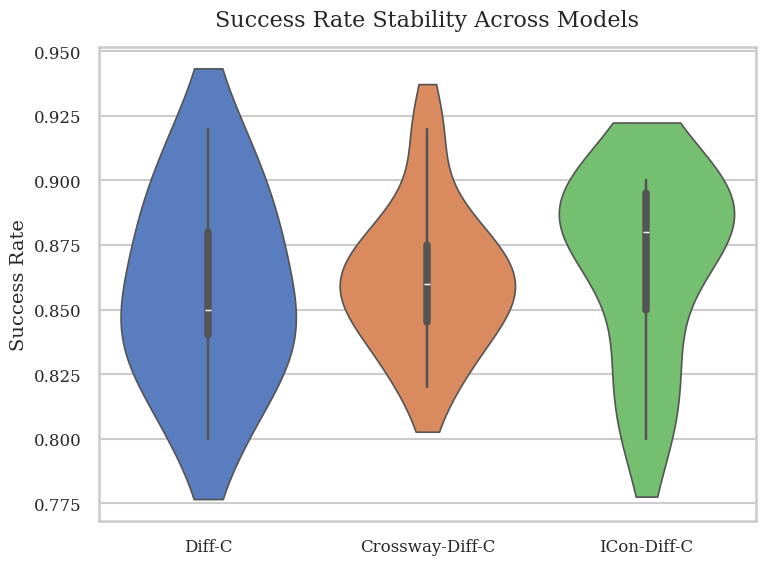

Generate this figure with matplotlib:
import numpy as np
import pandas as pd
import seaborn as sns
import matplotlib.pyplot as plt

# Simulate example data
np.random.seed(42)
models = ['Diff-C', 'Crossway-Diff-C', 'ICon-Diff-C']
data = {
    'Model': ['Diff-C'] * 10 + ['Crossway-Diff-C'] * 10 + ['ICon-Diff-C'] * 10,
    'Success Rate': (
        [0.84, 0.92, 0.84, 0.82, 0.84, 0.8, 0.9, 0.88, 0.86, 0.88] +
        [0.86, 0.86, 0.84, 0.88, 0.84, 0.82, 0.86, 0.88, 0.92, 0.86] +
        [0.88, 0.9, 0.88, 0.88, 0.82, 0.88, 0.9, 0.84, 0.9, 0.8]
    )
}
df = pd.DataFrame(data)

# Aesthetic setup
sns.set_theme(style="whitegrid", context="talk")
plt.rcParams.update({
    'font.family': 'serif',
    'axes.labelsize': 14,
    'axes.titlesize': 16,
    'xtick.labelsize': 12,
    'ytick.labelsize': 12
})

# Create the violin plot
plt.figure(figsize=(8, 6))
sns.violinplot(
    x='Model',
    y='Success Rate',
    data=df,
    inner='box',        # show box inside like a cylinder
    linewidth=1.2,
    palette='muted',    # or your custom color list
    cut=1               # keep pointed tips
)

# Labels and aesthetics
plt.ylabel("Success Rate")
plt.xlabel("")
plt.title("Success Rate Stability Across Models", pad=15)
plt.tight_layout()
plt.savefig("violin_cylinder_pointed.svg", bbox_inches='tight', pad_inches=0.2)
plt.show()
